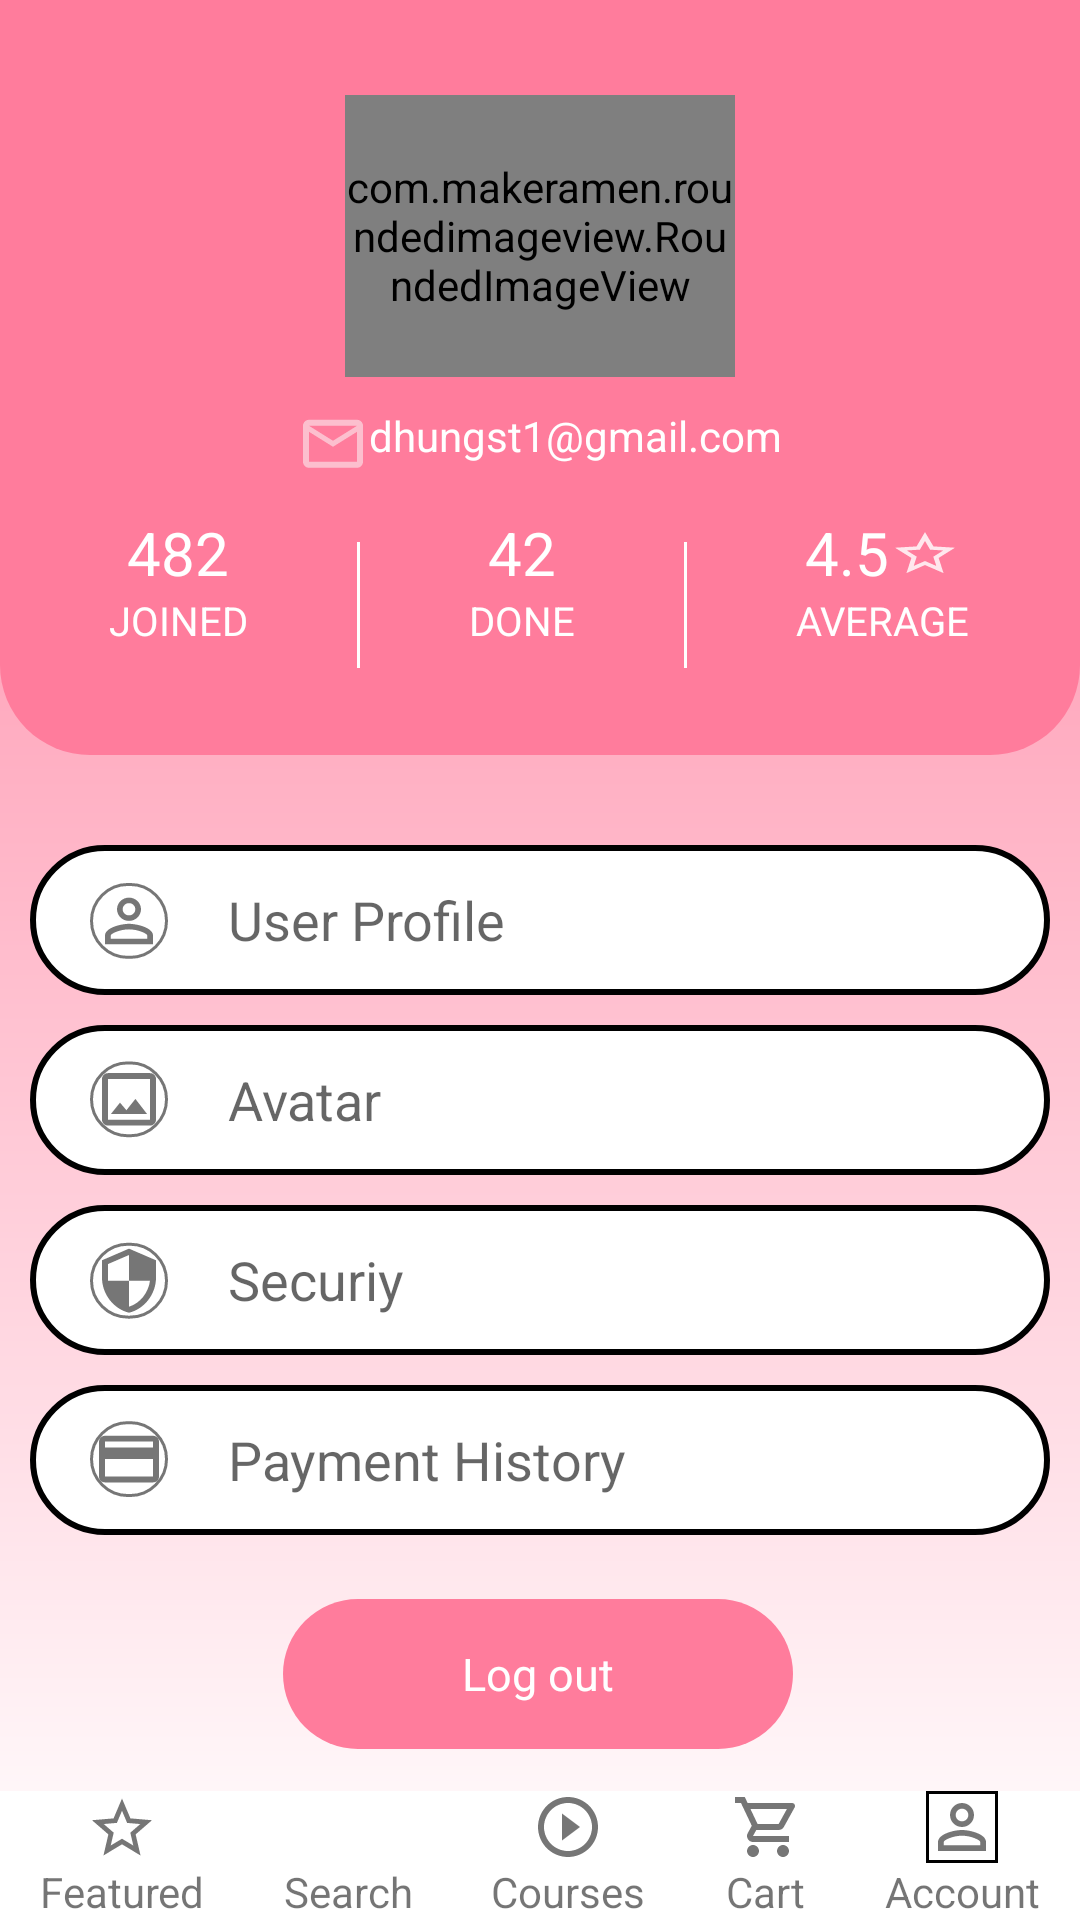

This screen was rendered from an Android layout file. Write that file and the resources it references.
<!-- AndroidManifest.xml: application theme Theme.BaiTapThietKe -->
<!-- res/layout/user_fragment.xml -->
<?xml version="1.0" encoding="utf-8"?>
<androidx.constraintlayout.widget.ConstraintLayout xmlns:android="http://schemas.android.com/apk/res/android"
    xmlns:app="http://schemas.android.com/apk/res-auto"
    xmlns:tools="http://schemas.android.com/tools"
    android:layout_width="match_parent"
    android:layout_height="match_parent"
    android:background="@drawable/background_gradient">

    <EditText
        android:id="@+id/editText14"
        android:layout_width="340dp"
        android:layout_height="50dp"
        android:layout_marginTop="10dp"
        android:background="@drawable/background_edt"
        android:drawableStart="@drawable/ic_security_24px_outlined"
        android:drawablePadding="20dp"
        android:hint="Securiy"
        android:paddingHorizontal="20dp"
        app:layout_constraintBottom_toBottomOf="parent"
        app:layout_constraintEnd_toEndOf="parent"
        app:layout_constraintHorizontal_bias="0.5"
        app:layout_constraintStart_toStartOf="parent"
        app:layout_constraintTop_toBottomOf="@+id/editText13"
        app:layout_constraintVertical_bias="0.0" />

    <EditText
        android:id="@+id/editText15"
        android:layout_width="340dp"
        android:layout_height="50dp"
        android:layout_marginTop="10dp"
        android:background="@drawable/background_edt"
        android:drawableStart="@drawable/ic_payment_24px_outlined"
        android:drawablePadding="20dp"
        android:hint="Payment History"
        android:paddingHorizontal="20dp"
        app:layout_constraintBottom_toBottomOf="parent"
        app:layout_constraintEnd_toEndOf="parent"
        app:layout_constraintHorizontal_bias="0.5"
        app:layout_constraintStart_toStartOf="parent"
        app:layout_constraintTop_toBottomOf="@+id/editText14"
        app:layout_constraintVertical_bias="0.0" />

    <EditText
        android:id="@+id/editText13"
        android:layout_width="340dp"
        android:layout_height="50dp"
        android:layout_marginTop="10dp"
        android:background="@drawable/background_edt"
        android:drawableStart="@drawable/ic_image_24px_outlined"
        android:drawablePadding="20dp"
        android:hint="Avatar"
        android:paddingHorizontal="20dp"
        app:layout_constraintBottom_toBottomOf="parent"
        app:layout_constraintEnd_toEndOf="parent"
        app:layout_constraintHorizontal_bias="0.507"
        app:layout_constraintStart_toStartOf="parent"
        app:layout_constraintTop_toBottomOf="@+id/editText12"
        app:layout_constraintVertical_bias="0.0" />

    <EditText
        android:id="@+id/editText12"
        android:layout_width="340dp"
        android:layout_height="50dp"
        android:layout_marginTop="30dp"
        android:background="@drawable/background_edt"
        android:drawableStart="@drawable/ic_person_outline_24px"
        android:drawablePadding="20dp"
        android:hint="User Profile"
        android:paddingHorizontal="20dp"
        app:layout_constraintBottom_toBottomOf="parent"
        app:layout_constraintEnd_toEndOf="parent"
        app:layout_constraintHorizontal_bias="0.5"
        app:layout_constraintStart_toStartOf="parent"
        app:layout_constraintTop_toBottomOf="@+id/linearLayout2"
        app:layout_constraintVertical_bias="0.0" />


    <LinearLayout
        android:id="@+id/linearLayout2"
        android:layout_width="match_parent"
        android:layout_height="250dp"
        android:background="@drawable/background_nav"
        android:orientation="vertical"
        app:layout_constraintBottom_toBottomOf="parent"
        app:layout_constraintEnd_toEndOf="parent"
        app:layout_constraintHorizontal_bias="0.0"
        app:layout_constraintStart_toStartOf="parent"
        app:layout_constraintTop_toTopOf="parent"
        app:layout_constraintVertical_bias="0.004">


        <com.makeramen.roundedimageview.RoundedImageView
            android:layout_width="130dp"
            android:layout_height="94dp"
            android:layout_gravity="center"
            android:layout_marginTop="30dp"
            android:src="@drawable/avatar_field_2" />

        <TextView
            android:layout_width="wrap_content"
            android:layout_height="wrap_content"
            android:layout_gravity="center"
            android:layout_marginTop="10dp"
            android:drawableStart="@drawable/ic_mail_update"
            android:text="dhungst1@gmail.com"
            android:textColor="@color/white" />

        <LinearLayout
            android:layout_width="match_parent"
            android:layout_height="wrap_content"
            android:layout_marginTop="10dp"
            android:orientation="horizontal">

            <LinearLayout
                android:layout_width="wrap_content"
                android:layout_height="wrap_content"
                android:layout_weight="1"
                android:gravity="center"
                android:orientation="vertical">

                <TextView
                    android:layout_width="wrap_content"
                    android:layout_height="wrap_content"
                    android:text="482"
                    android:textColor="@color/white"
                    android:textSize="60px" />

                <TextView
                    android:layout_width="wrap_content"
                    android:layout_height="wrap_content"
                    android:text="JOINED"
                    android:textColor="@color/white"
                    android:textSize="40px" />

            </LinearLayout>

            <View
                android:layout_width="1dp"
                android:layout_height="42dp"
                android:layout_marginTop="10dp"
                android:background="@color/white" />

            <LinearLayout
                android:layout_width="wrap_content"
                android:layout_height="wrap_content"
                android:layout_weight="1"
                android:gravity="center"
                android:orientation="vertical">

                <TextView
                    android:layout_width="wrap_content"
                    android:layout_height="wrap_content"
                    android:text="42"
                    android:textColor="@color/white"
                    android:textSize="60px" />

                <TextView
                    android:layout_width="wrap_content"
                    android:layout_height="wrap_content"
                    android:text="DONE"
                    android:textColor="@color/white"
                    android:textSize="40px" />
            </LinearLayout>

            <View
                android:layout_width="1dp"
                android:layout_height="42dp"
                android:layout_marginTop="10dp"
                android:background="@color/white" />

            <LinearLayout
                android:layout_width="wrap_content"
                android:layout_height="wrap_content"
                android:layout_weight="1"
                android:gravity="center"
                android:orientation="vertical">

                <TextView
                    android:layout_width="wrap_content"
                    android:layout_height="wrap_content"
                    android:drawableEnd="@drawable/ic_star_outline_24px"
                    android:text="4.5"
                    android:textColor="@color/white"
                    android:textSize="60px" />

                <TextView
                    android:layout_width="wrap_content"
                    android:layout_height="wrap_content"
                    android:text="AVERAGE"
                    android:textColor="@color/white"
                    android:textSize="40px" />
            </LinearLayout>
        </LinearLayout>

    </LinearLayout>

    <LinearLayout
        android:layout_width="match_parent"
        android:layout_height="43dp"
        android:background="@color/white"
        android:orientation="horizontal"
        app:layout_constraintBottom_toBottomOf="parent"
        app:layout_constraintEnd_toEndOf="parent"
        app:layout_constraintHorizontal_bias="0.0"
        app:layout_constraintStart_toStartOf="parent"
        app:layout_constraintTop_toBottomOf="@+id/linearLayout2"
        app:layout_constraintVertical_bias="1" >

            <TextView
                android:gravity="center"
                android:drawableTop="@drawable/ic_star_outline_24px__1_"
                android:layout_width="wrap_content"
                android:layout_height="wrap_content"
                android:layout_weight="1"
                android:text="Featured"/>


            <TextView
                android:gravity="center"
                android:drawableTop="@drawable/ic_search_24px_outlined"
                android:layout_width="wrap_content"
                android:layout_height="wrap_content"
                android:layout_weight="1"
                android:text="Search"/>


            <TextView
                android:gravity="center"
                android:drawableTop="@drawable/ic_play_circle_outline_24px_outlined"
                android:layout_width="wrap_content"
                android:layout_height="wrap_content"
                android:layout_weight="1"
                android:text="Courses"/>


            <TextView
                android:gravity="center"
                android:drawableTop="@drawable/ic_shopping_cart_24px_outlined"
                android:layout_width="wrap_content"
                android:layout_height="wrap_content"
                android:layout_weight="1"
                android:text="Cart"/>


            <TextView
                android:gravity="center"
                android:drawableTop="@drawable/ic_person"
                android:layout_width="wrap_content"
                android:layout_height="wrap_content"
                android:layout_weight="1"
                android:text="Account"/>

    </LinearLayout>

    <TextView
        android:id="@+id/textView2"
        android:layout_width="170dp"
        android:layout_height="50dp"
        android:layout_marginTop="13dp"
        android:background="@drawable/background_btn"
        android:gravity="center"
        android:text="Log out"
        android:textColor="@color/white"
        android:textSize="15dp"
        app:layout_constraintBottom_toBottomOf="parent"
        app:layout_constraintEnd_toEndOf="parent"
        app:layout_constraintHorizontal_bias="0.497"
        app:layout_constraintStart_toStartOf="parent"
        app:layout_constraintTop_toBottomOf="@+id/editText15"
        app:layout_constraintVertical_bias="0.129" />

</androidx.constraintlayout.widget.ConstraintLayout>
<!-- resources referenced by this layout -->
<resources>
  <!-- drawable background_btn (drawable) -->
  <?xml version="1.0" encoding="utf-8"?>
  <shape xmlns:android="http://schemas.android.com/apk/res/android">
      <solid android:color="#FF7C9C"/>
      <corners android:radius="40dp"/>
  </shape>
  <!-- drawable background_edt (drawable) -->
  <?xml version="1.0" encoding="utf-8"?>
  <shape xmlns:android="http://schemas.android.com/apk/res/android">
      <solid android:color="#FFFFFF"/>
      <stroke android:width="2dp" android:color="#000" />
      <corners android:radius="40dp"/>
  
  </shape>
  <!-- drawable background_gradient (drawable) -->
  <?xml version="1.0" encoding="utf-8"?>
  <shape xmlns:android="http://schemas.android.com/apk/res/android">
      <gradient android:startColor="#FF7C9C"
          android:endColor="@color/white"
          android:angle="-90"
          />
  </shape>
  <!-- drawable background_nav (drawable) -->
  <?xml version="1.0" encoding="utf-8"?>
  <shape xmlns:android="http://schemas.android.com/apk/res/android">
      <solid android:color="#FF7C9C"/>
      <corners android:bottomRightRadius="30dp"
          android:bottomLeftRadius="30dp"/>
  </shape>
  <!-- drawable ic_mail_update (drawable) -->
  <vector xmlns:android="http://schemas.android.com/apk/res/android"
      android:width="24dp"
      android:height="25dp"
      android:viewportWidth="24"
      android:viewportHeight="25">
    <path
        android:pathData="M22,6.2642C22,5.1642 21.1,4.2642 20,4.2642H4C2.9,4.2642 2,5.1642 2,6.2642V18.2642C2,19.3642 2.9,20.2642 4,20.2642H20C21.1,20.2642 22,19.3642 22,18.2642V6.2642ZM20,6.2642L12,11.2542L4,6.2642H20ZM12,13.2642L4,8.2642V18.2642H20V8.2642L12,13.2642Z"
        android:fillColor="#FAFAFA"
        android:fillAlpha="0.54"
        android:fillType="evenOdd"/>
  </vector>
  <!-- drawable ic_play_circle_outline_24px_outlined (drawable) -->
  <vector xmlns:android="http://schemas.android.com/apk/res/android"
      android:width="24dp"
      android:height="24dp"
      android:viewportWidth="24"
      android:viewportHeight="24">
    <path
        android:pathData="M12,2C6.48,2 2,6.48 2,12C2,17.52 6.48,22 12,22C17.52,22 22,17.52 22,12C22,6.48 17.52,2 12,2ZM10,16.5L16,12L10,7.5V16.5ZM4,12C4,16.41 7.59,20 12,20C16.41,20 20,16.41 20,12C20,7.59 16.41,4 12,4C7.59,4 4,7.59 4,12Z"
        android:fillColor="#000000"
        android:fillAlpha="0.54"
        android:fillType="evenOdd"/>
  </vector>
  <!-- drawable ic_star_outline_24px__1_ (drawable) -->
  <vector xmlns:android="http://schemas.android.com/apk/res/android"
      android:width="24dp"
      android:height="24dp"
      android:viewportWidth="24"
      android:viewportHeight="24">
    <path
        android:pathData="M14.81,9.12L22,9.74L16.55,14.47L18.18,21.5L12,17.77L5.82,21.5L7.46,14.47L2,9.74L9.19,9.13L12,2.5L14.81,9.12ZM8.24,18.17L12,15.9L15.77,18.18L14.77,13.9L18.09,11.02L13.71,10.64L12,6.6L10.3,10.63L5.92,11.01L9.24,13.89L8.24,18.17Z"
        android:fillColor="#000000"
        android:fillAlpha="0.54"
        android:fillType="evenOdd"/>
  </vector>
  <style name="Theme.BaiTapThietKe" parent="Theme.MaterialComponents.DayNight.NoActionBar">
          
          <item name="colorPrimary">@color/purple_500</item>
          <item name="colorPrimaryVariant">@color/purple_700</item>
          <item name="colorOnPrimary">@color/white</item>
          
          <item name="colorSecondary">@color/teal_200</item>
          <item name="colorSecondaryVariant">@color/teal_700</item>
          <item name="colorOnSecondary">@color/black</item>
          
          <item name="android:statusBarColor" tools:targetApi="l">?attr/colorPrimaryVariant</item>
          
      </style>
  <!-- not gathered from this repository: default colours our renderer supplied (Android Studio template values) -->
  <color name="purple_500">#FF6200EE</color>
  <color name="purple_700">#FF3700B3</color>
  <color name="teal_200">#FF03DAC5</color>
  <color name="teal_700">#FF018786</color>
  <color name="black">#FF000000</color>
  <color name="white">#FFFFFFFF</color>
</resources>
